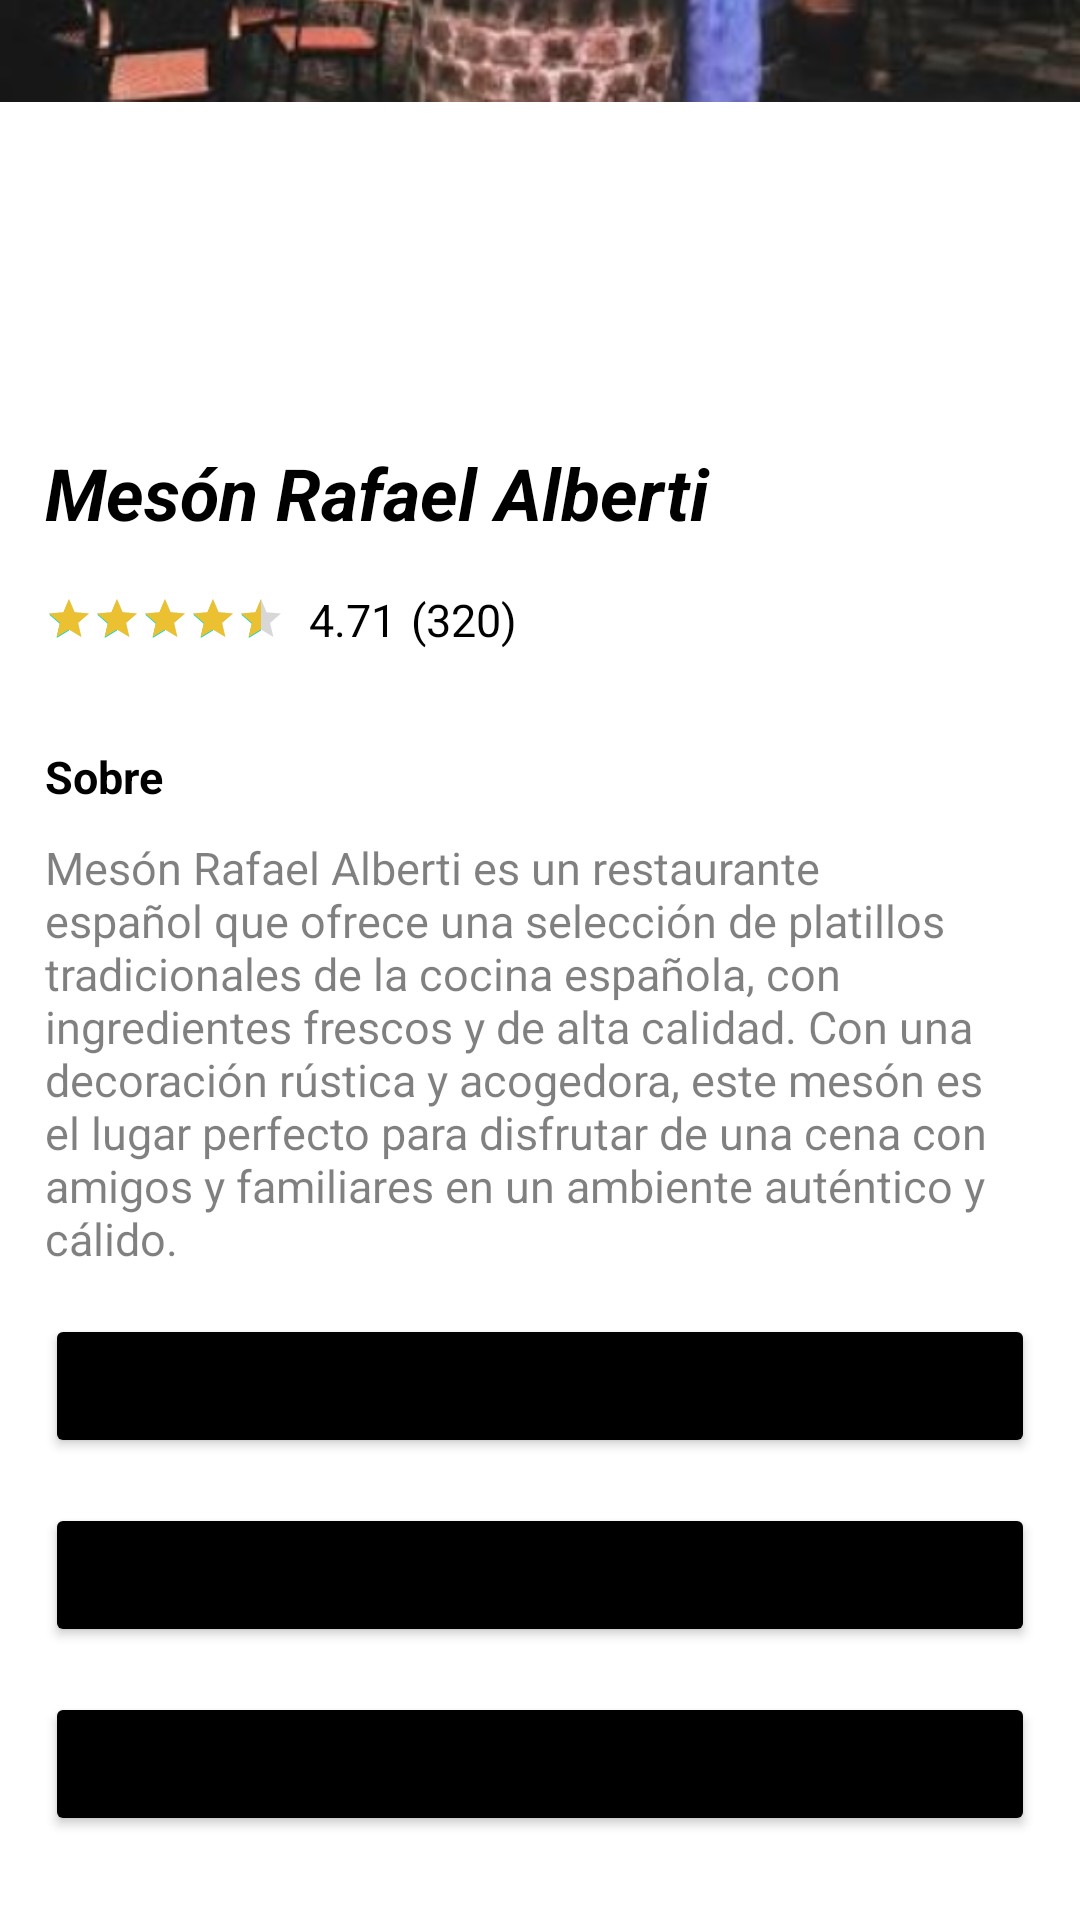

Reconstruct the res/layout file that produces this screen, plus the resources it refers to.
<!-- AndroidManifest.xml: application theme Theme.MesonRafaelAlberti -->
<!-- res/layout/activity_informacion_detalla_mra.xml -->
<?xml version="1.0" encoding="utf-8"?>
<androidx.constraintlayout.widget.ConstraintLayout xmlns:android="http://schemas.android.com/apk/res/android"
    xmlns:app="http://schemas.android.com/apk/res-auto"
    xmlns:tools="http://schemas.android.com/tools"
    android:layout_width="match_parent"
    android:layout_height="match_parent"
    tools:context=".InformacionDetallaMRA">


    <ImageView
        android:id="@+id/imagen_recortadaMRA"
        android:layout_width="wrap_content"
        android:layout_height="wrap_content"
        android:layout_marginBottom="516dp"
        app:layout_constraintBottom_toBottomOf="parent"
        app:layout_constraintEnd_toEndOf="parent"
        app:layout_constraintHorizontal_bias="0.0"
        app:layout_constraintStart_toStartOf="parent"
        app:srcCompat="@drawable/mra_recortada" />

    <ImageView
        android:id="@+id/cruzabajoMRA"
        android:layout_width="wrap_content"
        android:layout_height="wrap_content"
        android:layout_marginTop="48dp"
        android:layout_marginEnd="24dp"
        android:onClick="PrimeraPantallaBDLM"
        android:src="@drawable/ic_down_arrow"
        app:layout_constraintEnd_toEndOf="parent"
        app:layout_constraintTop_toTopOf="parent" />

    <ScrollView
        android:id="@+id/scrollIDetallaMRA"
        android:layout_width="0dp"
        android:layout_height="0dp"
        android:layout_marginStart="15dp"
        android:layout_marginLeft="15dp"
        android:layout_marginTop="24dp"
        android:layout_marginEnd="15dp"
        android:layout_marginRight="15dp"
        android:scrollbars="none"
        app:layout_constraintBottom_toBottomOf="parent"
        app:layout_constraintEnd_toEndOf="parent"
        app:layout_constraintStart_toStartOf="parent"
        app:layout_constraintTop_toBottomOf="@+id/imagen_recortadaMRA"
        >
        <LinearLayout
            android:layout_width="match_parent"
            android:layout_height="wrap_content"
            android:orientation="vertical">

            <TextView
                android:id="@+id/titulooMRA"
                android:layout_width="match_parent"
                android:layout_height="wrap_content"
                android:text="Mesón Rafael Alberti"
                android:textColor="@color/black"
                android:textSize="24sp"
                android:textStyle="bold|italic" />
            <LinearLayout
                android:layout_width="match_parent"
                android:layout_height="match_parent"
                android:layout_marginTop="16dp"
                android:orientation="horizontal">

                <RatingBar
                    android:id="@+id/ratingBarIDetalla1MRA"
                    style="?android:attr/ratingBarStyleSmall"
                    android:layout_width="wrap_content"
                    android:layout_height="wrap_content"
                    android:layout_gravity="center_vertical"
                    android:max="5"
                    android:numStars="5"
                    android:progressTint="@color/colorAccent"
                    android:rating="4.5"
                    android:stepSize="0.5"/>
                <TextView
                    android:id="@+id/numDelRatingBarIDetallaMRA"
                    android:layout_width="wrap_content"
                    android:layout_height="wrap_content"
                    android:layout_marginStart="8dp"
                    android:layout_marginLeft="8dp"
                    android:text="4.71"
                    android:textColor="@color/black"
                    android:textSize="15sp"
                    />
                <TextView
                    android:id="@+id/numDeCalificacionesIDetallaMRA"
                    android:layout_width="wrap_content"
                    android:layout_height="wrap_content"
                    android:layout_marginStart="5dp"
                    android:layout_marginLeft="5dp"
                    android:text="(320)"
                    android:textColor="@color/black"
                    android:textSize="15sp"/>


            </LinearLayout>

            <TextView
                android:id="@+id/SobreMRA"
                android:layout_width="match_parent"
                android:layout_height="wrap_content"
                android:layout_marginTop="32dp"
                android:text="Sobre"
                android:textColor="@color/black"
                android:textSize="15sp"
                android:textStyle="bold" />
            <TextView
                android:id="@+id/TextooMRA"
                android:layout_width="match_parent"
                android:layout_height="wrap_content"
                android:layout_marginTop="10dp"
                android:alpha="0.5"
                android:text="Mesón Rafael Alberti es un restaurante español que ofrece una selección de platillos tradicionales de la cocina española, con ingredientes frescos y de alta calidad. Con una decoración rústica y acogedora, este mesón es el lugar perfecto para disfrutar de una cena con amigos y familiares en un ambiente auténtico y cálido."
                android:textColor="@color/black"
                android:textSize="15sp"/>

            <Button
                android:id="@+id/btnReservaMRA"
                android:layout_width="match_parent"
                android:layout_height="wrap_content"
                android:backgroundTint="@color/black"
                android:onClick="Login"
                android:text="Hacer Reserva"
                app:cornerRadius="20dp"
                android:layout_marginTop="15dp"/>
            <Button
                android:id="@+id/btn_cartaMRA"
                android:layout_width="match_parent"
                android:layout_height="wrap_content"
                android:backgroundTint="@color/black"
                android:onClick="Login"
                android:text="Consultar Carta"
                app:cornerRadius="20dp"
                android:layout_marginTop="15dp"/>
            <Button
                android:id="@+id/btn_horarioMRA"
                android:layout_width="match_parent"
                android:layout_height="wrap_content"
                android:backgroundTint="@color/black"
                android:onClick="Login"
                android:text="Consultar Horario"
                app:cornerRadius="20dp"
                android:layout_marginTop="15dp"/>
        </LinearLayout>
    </ScrollView>


</androidx.constraintlayout.widget.ConstraintLayout>
<!-- resources referenced by this layout -->
<resources>
  <color name="black">#FF000000</color>
  <color name="colorAccent">#ECC131</color>
  <!-- drawable mra_recortada: png bitmap (drawable, 521779 bytes) -->
  <style name="Theme.MesonRafaelAlberti" parent="Theme.MaterialComponents.DayNight.DarkActionBar">
          
          <item name="colorPrimary">@color/purple_500</item>
          <item name="colorPrimaryVariant">@color/purple_700</item>
          <item name="colorOnPrimary">@color/white</item>
          
          <item name="colorSecondary">@color/teal_200</item>
          <item name="colorSecondaryVariant">@color/teal_700</item>
          <item name="colorOnSecondary">@color/black</item>
          
          <item name="android:statusBarColor">?attr/colorPrimaryVariant</item>
          
      </style>
  <color name="purple_500">#FF6200EE</color>
  <color name="purple_700">#FF3700B3</color>
  <color name="white">#FFFFFFFF</color>
  <color name="teal_200">#FF03DAC5</color>
  <color name="teal_700">#FF018786</color>
</resources>
